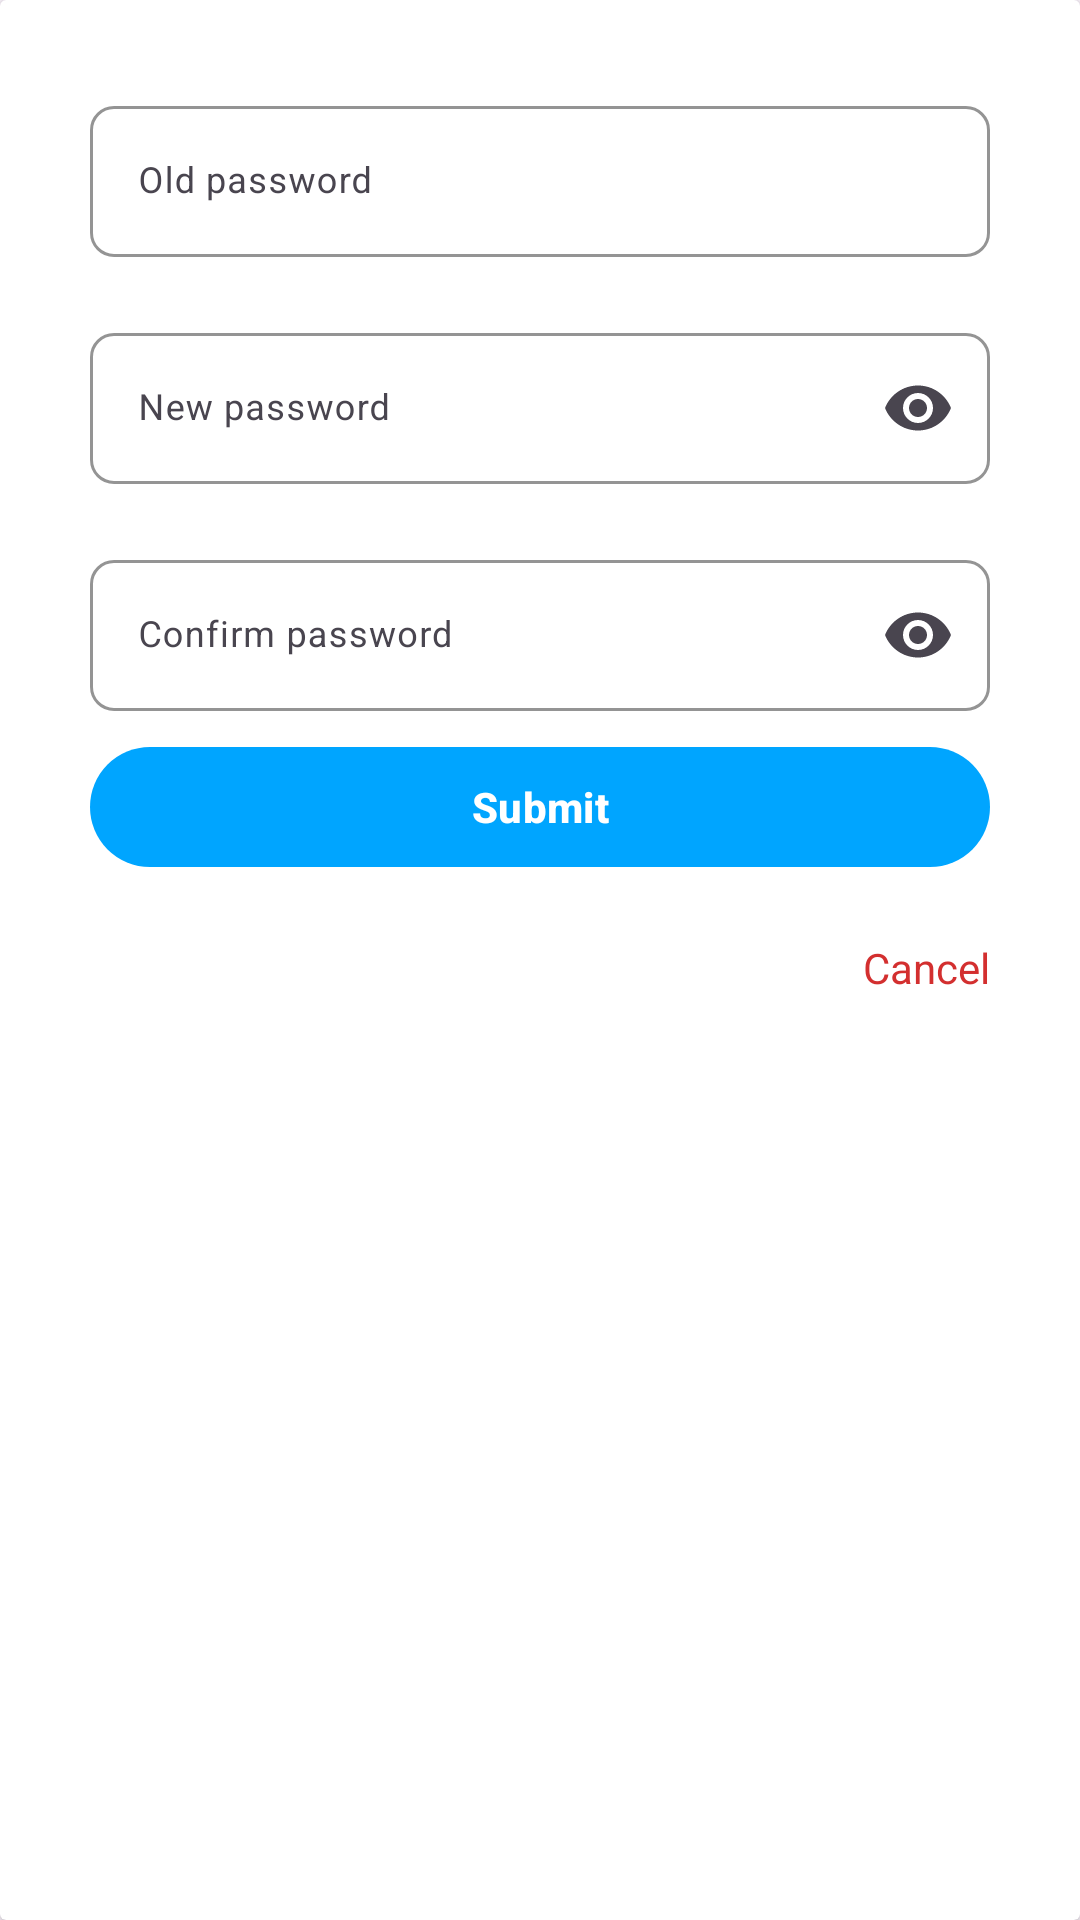

Reconstruct the res/layout file that produces this screen, plus the resources it refers to.
<!-- AndroidManifest.xml: application theme Theme.MyApp -->
<!-- res/layout/fragment_forget_password.xml -->
<?xml version="1.0" encoding="utf-8"?>
<androidx.cardview.widget.CardView xmlns:android="http://schemas.android.com/apk/res/android"
    xmlns:app="http://schemas.android.com/apk/res-auto"
    xmlns:tools="http://schemas.android.com/tools"
    android:layout_width="match_parent"
    android:layout_height="match_parent"
    tools:context=".dialog.InscriptionFragment">

    <androidx.core.widget.NestedScrollView
        android:layout_width="match_parent"
        android:layout_height="match_parent">

        <LinearLayout
            android:layout_width="match_parent"
            android:layout_height="match_parent"
            android:layout_marginStart="30dp"
            android:layout_marginTop="30dp"
            android:layout_marginEnd="30dp"
            android:orientation="vertical">

            <com.google.android.material.textfield.TextInputLayout
                android:id="@+id/oldPassword"
                android:layout_width="match_parent"
                android:layout_height="wrap_content"
                app:boxStrokeColor="@color/primaryTextColor"
                app:errorEnabled="false"
                app:hintTextColor="@color/primaryTextColor"
                app:shapeAppearance="?attr/shapeAppearanceCornerSmall">

                <com.google.android.material.textfield.TextInputEditText
                    android:id="@+id/editTextOldPassword"
                    android:layout_width="match_parent"
                    android:layout_height="wrap_content"
                    android:hint="@string/old_password"
                    android:inputType="text"
                    android:maxLines="1"
                    android:textCursorDrawable="@drawable/cursor_edit_text_login"
                    android:textSize="@dimen/newsMoreTextSize" />
            </com.google.android.material.textfield.TextInputLayout>

            <com.google.android.material.textfield.TextInputLayout
                android:id="@+id/newPassword"
                android:layout_width="match_parent"
                android:layout_height="wrap_content"
                android:layout_marginTop="@dimen/loginViewsMargin"
                app:boxStrokeColor="@color/primaryTextColor"
                app:endIconMode="password_toggle"
                app:errorEnabled="false"
                app:hintTextColor="@color/primaryTextColor"
                app:shapeAppearance="?attr/shapeAppearanceCornerSmall">

                <com.google.android.material.textfield.TextInputEditText
                    android:id="@+id/editTextNewPassword"
                    android:layout_width="match_parent"
                    android:layout_height="wrap_content"
                    android:hint="@string/new_password"
                    android:inputType="textPassword"
                    android:maxLines="1"
                    android:textCursorDrawable="@drawable/cursor_edit_text_login"
                    android:textSize="@dimen/newsMoreTextSize" />
            </com.google.android.material.textfield.TextInputLayout>

            <com.google.android.material.textfield.TextInputLayout
                android:id="@+id/confirmPassword"
                android:layout_width="match_parent"
                android:layout_height="wrap_content"
                android:layout_marginTop="@dimen/loginViewsMargin"
                app:boxStrokeColor="@color/primaryTextColor"
                app:endIconMode="password_toggle"
                app:errorEnabled="false"
                app:hintTextColor="@color/primaryTextColor"
                app:shapeAppearance="?attr/shapeAppearanceCornerSmall">

                <com.google.android.material.textfield.TextInputEditText
                    android:id="@+id/editTextConfirmPassword"
                    android:layout_width="match_parent"
                    android:layout_height="wrap_content"
                    android:hint="@string/confirm_password"
                    android:inputType="textPassword"
                    android:maxLines="1"
                    android:textCursorDrawable="@drawable/cursor_edit_text_login"
                    android:textSize="@dimen/newsMoreTextSize" />
            </com.google.android.material.textfield.TextInputLayout>

            <com.google.android.material.button.MaterialButton
                android:id="@+id/inscriSubmit"
                android:layout_width="match_parent"
                android:layout_height="wrap_content"
                android:layout_marginTop="8dp"
                android:text="@string/submit"
                android:textColor="@color/whiteTextColor"
                android:textStyle="bold"
                app:backgroundTint="@color/primaryTextColor" />

            <LinearLayout
                android:id="@+id/cancel"
                android:layout_width="wrap_content"
                android:layout_height="wrap_content"
                android:layout_gravity="end"
                android:orientation="horizontal">

                <com.google.android.material.textview.MaterialTextView
                    android:layout_width="wrap_content"
                    android:layout_height="wrap_content"
                    android:layout_marginTop="20dp"
                    android:layout_marginBottom="15dp"
                    android:text="@string/cancel"
                    android:textAlignment="textEnd"
                    android:textColor="@color/error.main" />
            </LinearLayout>

        </LinearLayout>

    </androidx.core.widget.NestedScrollView>
</androidx.cardview.widget.CardView>
<!-- resources referenced by this layout -->
<resources>
  <color name="error.main">#d32f2f</color>
  <color name="primaryTextColor">#00a5ff</color>
  <color name="whiteTextColor">#fff</color>
  <dimen name="loginViewsMargin">20dp</dimen>
  <dimen name="newsMoreTextSize">12sp</dimen>
  <!-- drawable cursor_edit_text_login (drawable) -->
  <?xml version="1.0" encoding="utf-8"?>
  <shape xmlns:android="http://schemas.android.com/apk/res/android">
      <size android:width="1dp" />
      <solid android:color="@color/pink" />
      <stroke android:color="@color/pink" />
  </shape>
  <string name="cancel">Cancel</string>
  <string name="confirm_password">Confirm password</string>
  <string name="new_password">New password</string>
  <string name="old_password">Old password</string>
  <string name="submit">Submit</string>
  <style name="Theme.MyApp" parent="Base.Theme.MyApp" />
  <color name="pink">#f78da7</color>
  <style name="Base.Theme.MyApp" parent="Theme.Material3.DayNight.NoActionBar">
          
          <item name="colorPrimary">#1769aa</item>
          <item name="colorPrimaryVariant">#2196f3</item>
          <item name="colorOnPrimary">#4dabf5</item>
  
          <item name="colorSecondary">#ab003c</item>
          <item name="colorSecondaryVariant">#f50057</item>
          <item name="colorOnSecondary">#f73378</item>
      </style>
</resources>
